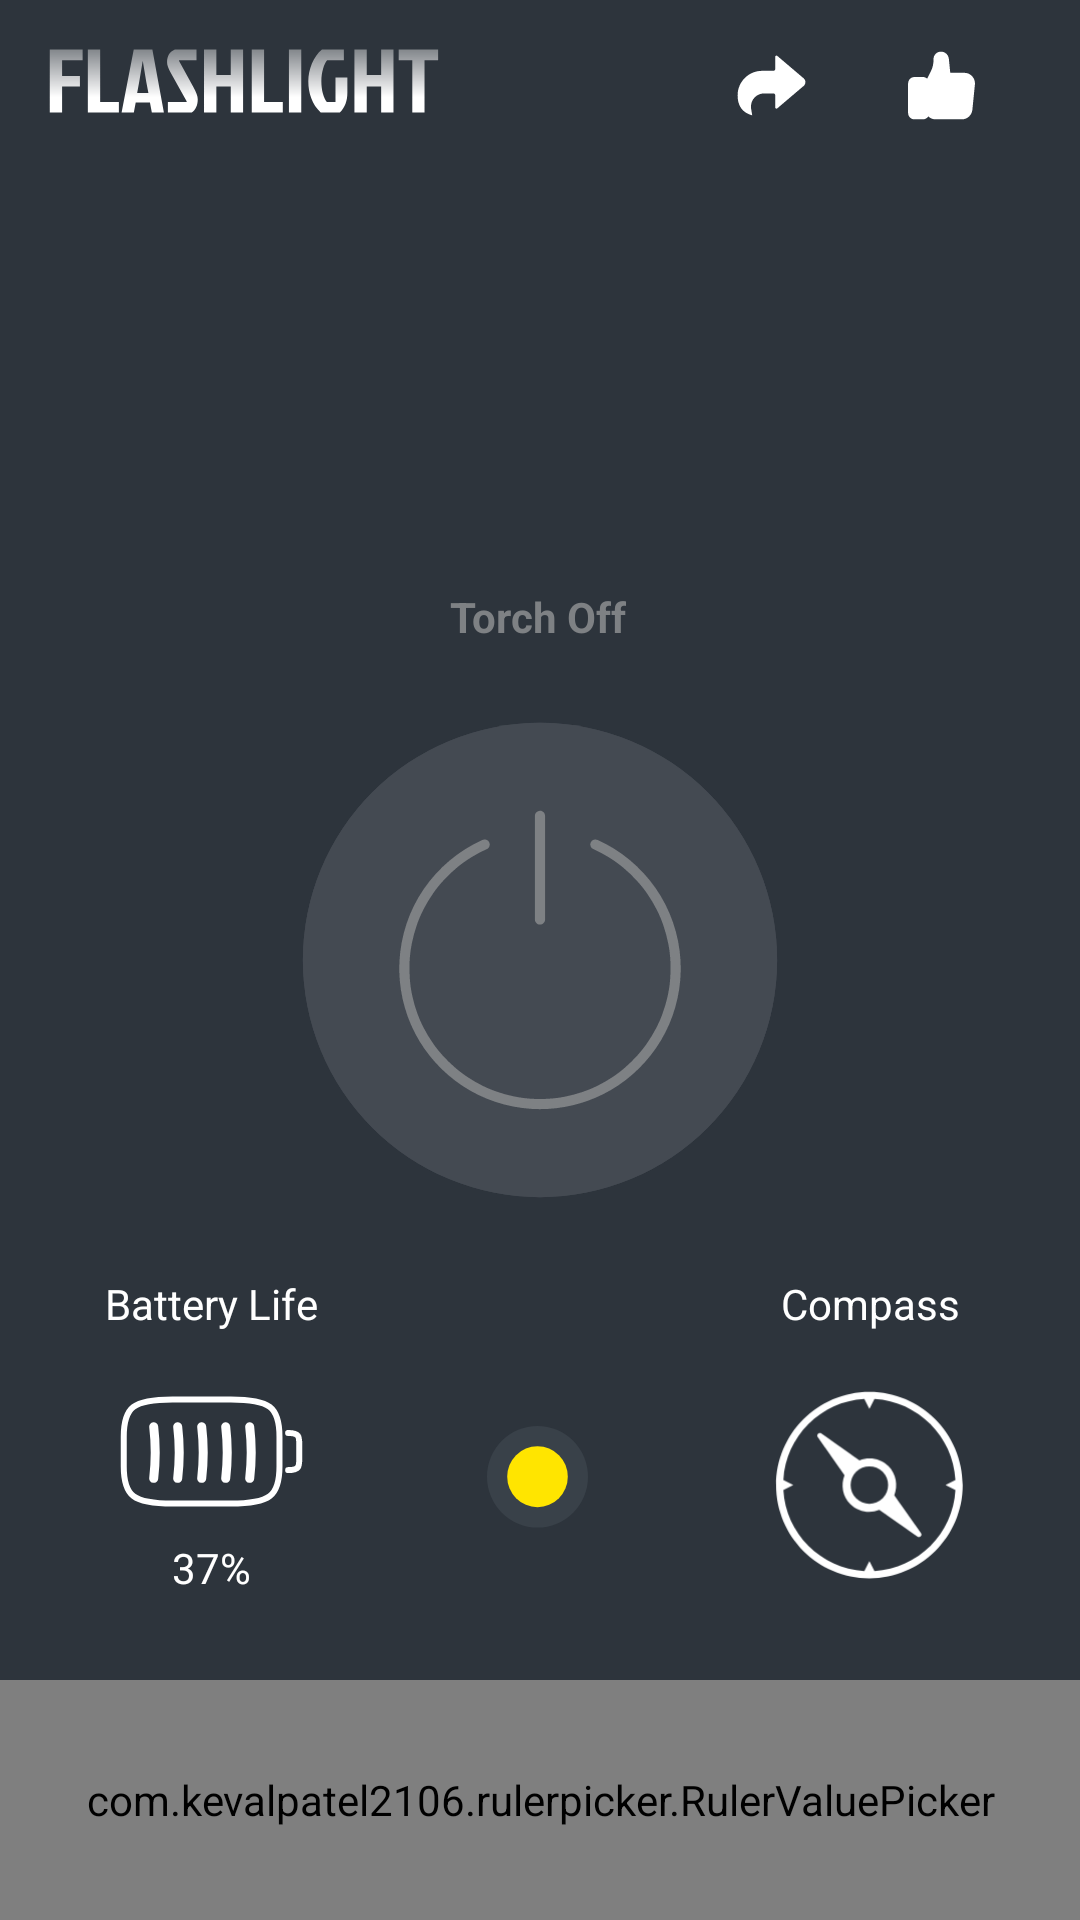

Produce the Android XML layout that renders to this screen, including the resource entries it uses.
<!-- AndroidManifest.xml: application theme Theme.FlashLight -->
<!-- res/layout/fragment_home.xml -->
<?xml version="1.0" encoding="utf-8"?>
<androidx.constraintlayout.widget.ConstraintLayout xmlns:android="http://schemas.android.com/apk/res/android"
    xmlns:app="http://schemas.android.com/apk/res-auto"
    xmlns:tools="http://schemas.android.com/tools"
    android:layout_width="match_parent"
    android:layout_height="match_parent"
    android:background="@color/home_frag_bg"
    tools:context=".ui.fragments.HomeFrag"
    tools:ignore="MissingClass">

    <ImageView
        android:id="@+id/img_flashlight"
        android:layout_width="wrap_content"
        android:layout_height="wrap_content"
        android:layout_marginStart="16dp"
        android:layout_marginTop="16dp"
        app:layout_constraintStart_toStartOf="parent"
        app:layout_constraintTop_toTopOf="parent"
        app:srcCompat="@drawable/ic_bar_flashlight"
        android:contentDescription="@null" />

    <ImageView
        android:id="@+id/img_share"
        android:layout_width="wrap_content"
        android:layout_height="wrap_content"
        android:layout_marginTop="16dp"
        android:layout_marginEnd="15dp"
        app:layout_constraintEnd_toStartOf="@+id/img_rate"
        app:layout_constraintHorizontal_bias="0.853"
        app:layout_constraintStart_toEndOf="@+id/img_flashlight"
        app:layout_constraintTop_toTopOf="parent"
        app:srcCompat="@drawable/ic_share"
        android:contentDescription="@null" />

    <ImageView
        android:id="@+id/img_rate"
        android:layout_width="wrap_content"
        android:layout_height="wrap_content"
        android:layout_marginTop="16dp"
        android:layout_marginEnd="34dp"
        app:layout_constraintEnd_toEndOf="parent"
        app:layout_constraintTop_toTopOf="parent"
        app:srcCompat="@drawable/ic_rating_thumb"
        android:contentDescription="@null" />

    <ImageView
        android:id="@+id/btn_on"
        android:layout_width="210dp"
        android:layout_height="210dp"
        android:contentDescription="@null"
        android:src="@drawable/ic_torch_button_on"
        app:layout_constraintBottom_toBottomOf="parent"
        app:layout_constraintEnd_toEndOf="parent"
        app:layout_constraintHorizontal_bias="0.5"
        app:layout_constraintStart_toStartOf="parent"
        app:layout_constraintTop_toTopOf="parent"
        tools:ignore="MissingConstraints" />

    <ImageView
        android:id="@+id/btn_off"
        android:layout_width="210dp"
        android:layout_height="210dp"
        android:contentDescription="@null"
        android:src="@drawable/ic_torch_button_off"
        app:layout_constraintBottom_toBottomOf="parent"
        app:layout_constraintEnd_toEndOf="parent"
        app:layout_constraintHorizontal_bias="0.5"
        app:layout_constraintStart_toStartOf="parent"
        app:layout_constraintTop_toTopOf="parent"
        tools:ignore="MissingConstraints" />

    <TextView
        android:id="@+id/txt_compass"
        android:layout_width="wrap_content"
        android:layout_height="wrap_content"
        android:text="@string/txt_compass"
        android:textColor="@color/white"
        app:layout_constraintEnd_toEndOf="@+id/img_compass"
        app:layout_constraintHorizontal_bias="0.5"
        app:layout_constraintStart_toStartOf="@+id/img_compass"
        app:layout_constraintTop_toBottomOf="@+id/btn_off" />

    <TextView
        android:id="@+id/txt_battery_life"
        android:layout_width="wrap_content"
        android:layout_height="wrap_content"
        android:text="@string/txt_battery"
        android:textColor="@color/white"
        app:layout_constraintEnd_toEndOf="@+id/img_battery"
        app:layout_constraintHorizontal_bias="0.5"
        app:layout_constraintStart_toStartOf="@+id/img_battery"
        app:layout_constraintTop_toBottomOf="@+id/btn_off" />

    <ImageView
        android:id="@+id/img_compass"
        android:layout_width="80dp"
        android:layout_height="80dp"
        android:layout_marginTop="11dp"
        android:contentDescription="@null"
        android:layout_marginEnd="30dp"
        android:src="@drawable/ic_compass"
        app:layout_constraintEnd_toEndOf="parent"
        app:layout_constraintHorizontal_bias="0.5"
        app:layout_constraintStart_toEndOf="@+id/img_battery"
        app:layout_constraintTop_toBottomOf="@+id/txt_compass" />

    <ImageView
        android:id="@+id/img_battery"
        android:layout_width="wrap_content"
        android:layout_height="wrap_content"
        android:layout_marginTop="11dp"
        android:layout_marginStart="30dp"
        app:layout_constraintHorizontal_chainStyle="spread_inside"
        android:contentDescription="@null"
        android:src="@drawable/ic_battery"
        app:layout_constraintEnd_toStartOf="@+id/img_compass"
        app:layout_constraintHorizontal_bias="0.5"
        app:layout_constraintStart_toStartOf="parent"
        app:layout_constraintTop_toBottomOf="@+id/txt_battery_life" />

    <TextView
        android:id="@+id/txt_battery_percentage"
        android:layout_width="wrap_content"
        android:layout_height="wrap_content"
        android:text="@string/txt_battery_percentage"
        android:textColor="@color/white"
        app:layout_constraintEnd_toEndOf="@+id/img_battery"
        app:layout_constraintStart_toStartOf="@+id/img_battery"
        app:layout_constraintTop_toBottomOf="@+id/img_battery" />


    <ImageView
        android:id="@+id/img_light_off"
        android:layout_width="35dp"
        android:layout_height="35dp"
        android:contentDescription="@null"
        android:src="@drawable/ic_icon_off"
        app:layout_constraintBottom_toTopOf="@+id/ruler_picker"
        app:layout_constraintEnd_toEndOf="parent"
        app:layout_constraintStart_toStartOf="parent"
        app:layout_constraintTop_toBottomOf="@+id/btn_on" />

    <ImageView
        android:id="@+id/img_light_on"
        android:layout_width="35dp"
        android:layout_height="35dp"
        android:contentDescription="@null"
        android:src="@drawable/ic_icon_on"
        app:layout_constraintBottom_toTopOf="@+id/ruler_picker"
        app:layout_constraintEnd_toEndOf="parent"
        app:layout_constraintHorizontal_bias="0.497"
        app:layout_constraintStart_toStartOf="parent"
        app:layout_constraintTop_toBottomOf="@+id/btn_on" />

    <com.kevalpatel2106.rulerpicker.RulerValuePicker
        android:id="@+id/ruler_picker"
        android:layout_width="match_parent"
        android:layout_height="80dp"
        android:background="@color/ruler_color"
        app:indicator_color="@android:color/white"
        app:indicator_interval="14dp"
        app:indicator_width="2dp"
        app:layout_constraintBottom_toBottomOf="parent"
        app:layout_constraintEnd_toEndOf="parent"
        app:layout_constraintStart_toStartOf="parent"
        app:max_value="50"
        app:min_value="0"
        app:notch_color="@android:color/white"
        app:ruler_text_size="6sp" />

    <TextView
        android:id="@+id/txt_torch_status"
        android:layout_width="wrap_content"
        android:layout_height="wrap_content"
        android:textStyle="bold"
        android:textColor="@color/off_color"
        android:text="@string/txt_torch_off"
        app:layout_constraintBottom_toTopOf="@+id/btn_off"
        app:layout_constraintEnd_toEndOf="parent"
        app:layout_constraintHorizontal_bias="0.498"
        app:layout_constraintStart_toStartOf="parent"
        app:layout_constraintTop_toTopOf="parent"
        app:layout_constraintVertical_bias="1.0" />

    <ImageView
        android:id="@+id/line_1"
        android:layout_width="wrap_content"
        android:layout_height="wrap_content"
        android:contentDescription="@null"
        android:layout_marginStart="19dp"
        android:src="@drawable/ic_battery_line"
        app:layout_constraintBottom_toBottomOf="@+id/img_battery"
        app:layout_constraintStart_toStartOf="@+id/img_battery"
        app:layout_constraintTop_toBottomOf="@+id/txt_battery_life"
        app:layout_constraintVertical_bias="0.612" />

    <ImageView
        android:id="@+id/line_2"
        android:layout_width="wrap_content"
        android:layout_height="wrap_content"
        android:contentDescription="@null"
        android:layout_marginStart="8dp"
        android:src="@drawable/ic_battery_line"
        app:layout_constraintBottom_toBottomOf="@+id/img_battery"
        app:layout_constraintStart_toStartOf="@+id/line_1"
        app:layout_constraintTop_toBottomOf="@+id/txt_battery_life"
        app:layout_constraintVertical_bias="0.612" />

    <ImageView
        android:id="@+id/line_3"
        android:layout_width="wrap_content"
        android:layout_height="wrap_content"
        android:contentDescription="@null"
        android:layout_marginStart="8dp"
        android:src="@drawable/ic_battery_line"
        app:layout_constraintBottom_toBottomOf="@+id/img_battery"
        app:layout_constraintStart_toStartOf="@+id/line_2"
        app:layout_constraintTop_toBottomOf="@+id/txt_battery_life"
        app:layout_constraintVertical_bias="0.612" />

    <ImageView
        android:id="@+id/line_4"
        android:layout_width="wrap_content"
        android:layout_height="wrap_content"
        android:contentDescription="@null"
        android:layout_marginStart="8dp"
        android:src="@drawable/ic_battery_line"
        app:layout_constraintBottom_toBottomOf="@+id/img_battery"
        app:layout_constraintStart_toStartOf="@+id/line_3"
        app:layout_constraintTop_toBottomOf="@+id/txt_battery_life"
        app:layout_constraintVertical_bias="0.612" />

    <ImageView
        android:id="@+id/line_5"
        android:layout_width="wrap_content"
        android:layout_height="wrap_content"
        android:contentDescription="@null"
        android:layout_marginStart="8dp"
        android:src="@drawable/ic_battery_line"
        app:layout_constraintBottom_toBottomOf="@+id/img_battery"
        app:layout_constraintStart_toStartOf="@+id/line_4"
        app:layout_constraintTop_toBottomOf="@+id/txt_battery_life"
        app:layout_constraintVertical_bias="0.612" />








</androidx.constraintlayout.widget.ConstraintLayout>
<!-- resources referenced by this layout -->
<resources>
  <color name="home_frag_bg">#2D343C</color>
  <color name="off_color">#7E8184</color>
  <color name="ruler_color">#394149</color>
  <color name="white">#FFFFFFFF</color>
  <!-- drawable ic_battery_line (drawable) -->
  <vector xmlns:android="http://schemas.android.com/apk/res/android"
      android:width="5dp"
      android:height="21dp"
      android:viewportWidth="5"
      android:viewportHeight="21">
    <path
        android:pathData="M2.231,2.245C2.903,7.881 2.903,13.819 2.231,19.455"
        android:strokeLineJoin="round"
        android:strokeWidth="3"
        android:fillColor="#00000000"
        android:strokeColor="#ffffff"
        android:strokeLineCap="round"/>
  </vector>
  <!-- drawable ic_icon_off (drawable) -->
  <vector xmlns:android="http://schemas.android.com/apk/res/android"
      android:width="38dp"
      android:height="39dp"
      android:viewportWidth="38"
      android:viewportHeight="39">
    <path
        android:pathData="M19,19.265m-15,0a15,15 0,1 1,30 0a15,15 0,1 1,-30 0"
        android:fillColor="#394149"/>
    <path
        android:pathData="M19,19.265m-9,0a9,9 0,1 1,18 0a9,9 0,1 1,-18 0"
        android:fillColor="#FFE600"/>
  </vector>
  <!-- drawable ic_icon_on (drawable) -->
  <vector xmlns:android="http://schemas.android.com/apk/res/android"
      android:width="30dp"
      android:height="31dp"
      android:viewportWidth="30"
      android:viewportHeight="31">
    <path
        android:pathData="M15,15.265m-15,0a15,15 0,1 1,30 0a15,15 0,1 1,-30 0"
        android:fillColor="#394149"/>
    <path
        android:pathData="M15,15.265m-9,0a9,9 0,1 1,18 0a9,9 0,1 1,-18 0"
        android:fillColor="#FFE500"/>
  </vector>
  <string name="txt_battery">Battery Life</string>
  <string name="txt_battery_percentage">37%</string>
  <string name="txt_compass">Compass</string>
  <string name="txt_torch_off">Torch Off</string>
  <style name="Theme.FlashLight" parent="Theme.MaterialComponents.DayNight.NoActionBar">
          
          <item name="colorPrimary">@color/purple_500</item>
          <item name="colorPrimaryVariant">@color/purple_700</item>
          <item name="colorOnPrimary">@color/white</item>
          
          <item name="colorSecondary">@color/teal_200</item>
          <item name="colorSecondaryVariant">@color/teal_700</item>
          <item name="colorOnSecondary">@color/home_frag_bg</item>
          
          <item name="android:statusBarColor">@color/home_frag_bg</item>
          
          <item name="bottomSheetDialogTheme">@style/AppBottomSheetDialogTheme</item>
      </style>
  <color name="purple_500">#FF6200EE</color>
  <color name="purple_700">#FF3700B3</color>
  <color name="teal_200">#FF03DAC5</color>
  <color name="teal_700">#FF018786</color>
  <style name="AppBottomSheetDialogTheme" parent="Theme.Design.Light.BottomSheetDialog">
          <item name="bottomSheetStyle">@style/AppModalStyle</item>
      </style>
  <style name="AppModalStyle" parent="Widget.Design.BottomSheet.Modal">
          <item name="android:background">@drawable/rounded_dialog</item>
      </style>
  <!-- drawable rounded_dialog (drawable) -->
  <?xml version="1.0" encoding="utf-8"?>
  <shape xmlns:android="http://schemas.android.com/apk/res/android"
      android:shape="rectangle">
      <solid android:color="@color/home_frag_bg"/>
      <corners android:topLeftRadius="18dp"
          android:topRightRadius="18dp"/>
  
  </shape>
</resources>
